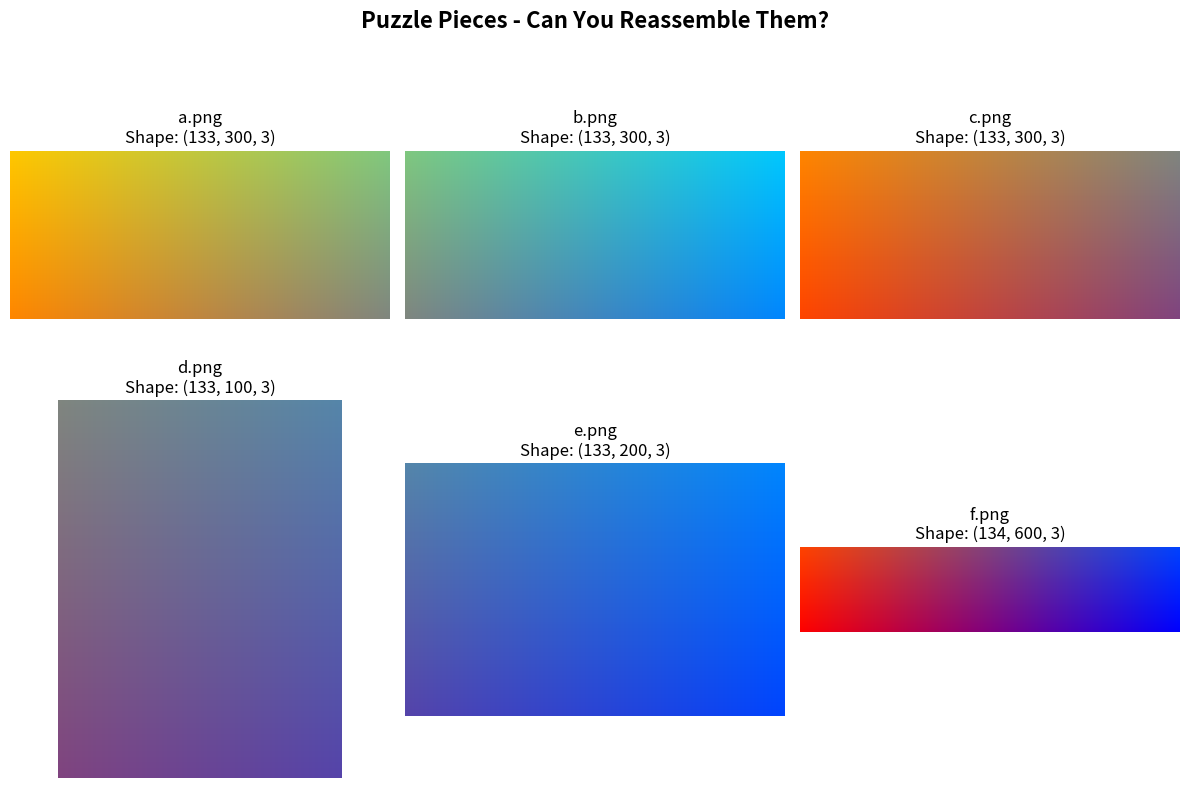

Python code for this plot:
"""
Create Puzzle Pieces from a Colorful Source Image

This script generates a colorful gradient image and slices it into 6 puzzle
pieces (a.png through f.png) that students will reassemble using np.vstack
and np.hstack.

Author: Claude (NumPy-to-GenAI Project)
Date: 2025-01-20

Thesis Metadata:
    Framework: F1-Hands-On
    Module: Module_03_transformations_effects
    Exercise Type: Supporting Script
    Cognitive Load: Low
    New Concepts: Array slicing for image segmentation
    Prerequisites: Basic NumPy array operations
"""

import numpy as np
from PIL import Image

# Step 1: Create a colorful gradient source image (400x600 pixels)
# This creates a rainbow-like gradient that makes pieces easy to identify
height, width = 400, 600
source_image = np.zeros((height, width, 3), dtype=np.uint8)

# Create horizontal color gradient (red to blue)
for x in range(width):
    red = int(255 * (1 - x / width))    # Red decreases left to right
    blue = int(255 * (x / width))        # Blue increases left to right
    source_image[:, x, 0] = red
    source_image[:, x, 2] = blue

# Add vertical green gradient for more visual interest
for y in range(height):
    green = int(200 * (1 - y / height))  # Green decreases top to bottom
    source_image[y, :, 1] = green

# Step 2: Save the complete source image
Image.fromarray(source_image).save('source_image.png')
print(f"Created source_image.png with shape {source_image.shape}")

# Step 3: Slice the image into 6 puzzle pieces
# Layout:
#   +-------+-------+
#   |   a   |   b   |
#   +-------+---+---+
#   |   c   | d | e |
#   +-------+---+---+
#   |       f       |
#   +---------------+

# Calculate slice boundaries
mid_x = width // 2           # 300
third_x = 2 * width // 3     # 400
row1_end = height // 3       # 133
row2_end = 2 * height // 3   # 266

# Create pieces with different sizes (to demonstrate shape matching)
piece_a = source_image[0:row1_end, 0:mid_x]           # Top-left
piece_b = source_image[0:row1_end, mid_x:width]       # Top-right
piece_c = source_image[row1_end:row2_end, 0:mid_x]    # Middle-left
piece_d = source_image[row1_end:row2_end, mid_x:third_x]   # Middle-center
piece_e = source_image[row1_end:row2_end, third_x:width]   # Middle-right
piece_f = source_image[row2_end:height, 0:width]      # Bottom (full width)

# Save all pieces
pieces = {'a': piece_a, 'b': piece_b, 'c': piece_c,
          'd': piece_d, 'e': piece_e, 'f': piece_f}

for name, piece in pieces.items():
    Image.fromarray(piece).save(f'{name}.png')
    print(f"Created {name}.png with shape {piece.shape}")

# Step 4: Create a visual showing all pieces with labels
import matplotlib.pyplot as plt

fig, axes = plt.subplots(2, 3, figsize=(12, 8))
fig.suptitle('Puzzle Pieces - Can You Reassemble Them?', fontsize=16, fontweight='bold')

piece_list = [('a', piece_a), ('b', piece_b), ('c', piece_c),
              ('d', piece_d), ('e', piece_e), ('f', piece_f)]

for idx, (name, piece) in enumerate(piece_list):
    row, col = idx // 3, idx % 3
    axes[row, col].imshow(piece)
    axes[row, col].set_title(f'{name}.png\nShape: {piece.shape}', fontsize=12)
    axes[row, col].axis('off')

plt.tight_layout()
plt.savefig('puzzle_pieces_overview.png', dpi=150, bbox_inches='tight')
plt.close()

print("\nAll puzzle pieces created successfully!")
print("Students should use np.vstack and np.hstack to reassemble.")
